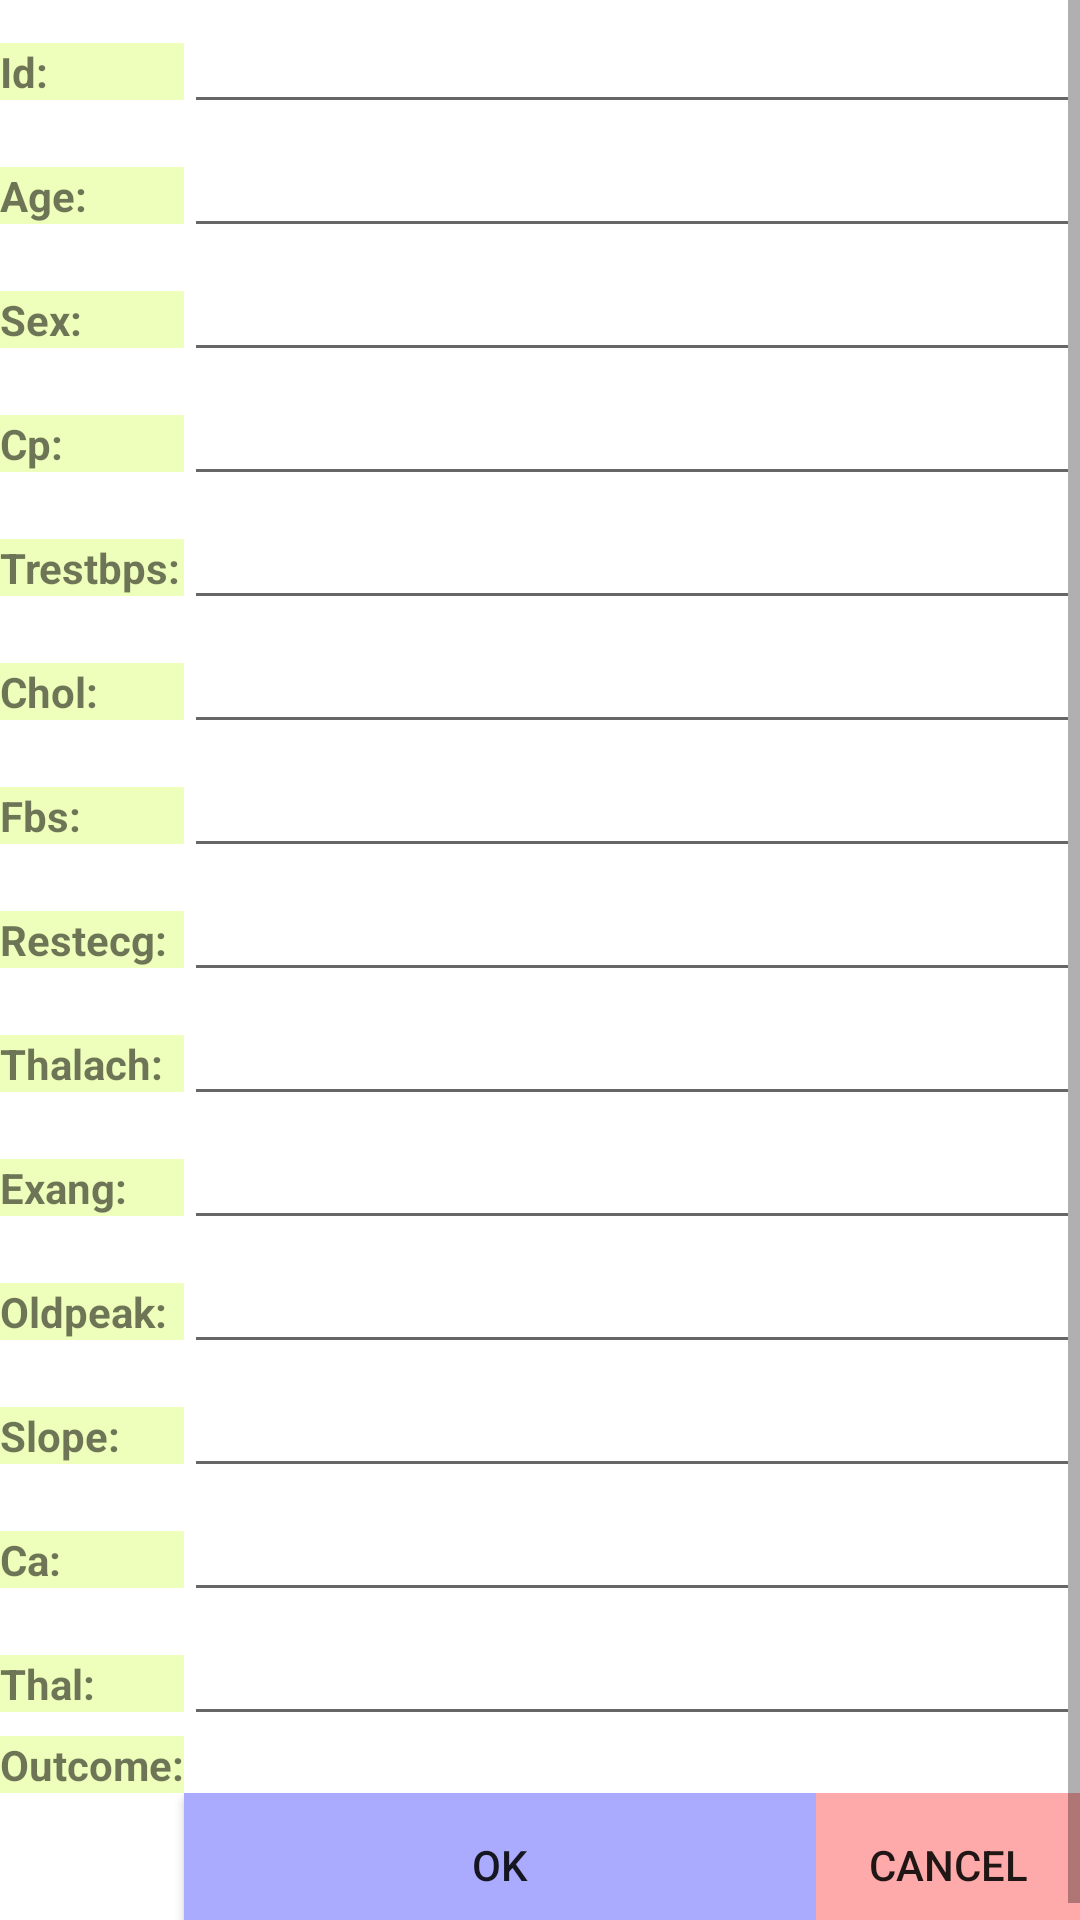

Android layout source for this screen:
<!-- AndroidManifest.xml: application theme Theme.HeartDisease -->
<!-- res/layout/createheartdisease_layout.xml -->
<ScrollView xmlns:android="http://schemas.android.com/apk/res/android"
	android:layout_width="match_parent"
	android:layout_height="match_parent">
<TableLayout xmlns:android="http://schemas.android.com/apk/res/android"
    xmlns:tools="http://schemas.android.com/tools"
    android:layout_width="match_parent"
    android:layout_height="match_parent"
    android:stretchColumns="1"
    tools:context=".CreateHeartDiseaseFragment" >

    <TableRow>
		      <TextView
				   android:id="@+id/crudHeartDiseaseidLabel"
				   android:textStyle="bold"
				   android:background="#EEFFBB"
				   android:text="Id:" />
				
	  <EditText
		   android:id="@+id/crudHeartDiseaseidField"

		   android:layout_span="4" />
	</TableRow>	
    <TableRow>
		      <TextView
				   android:id="@+id/crudHeartDiseaseageLabel"
				   android:textStyle="bold"
				   android:background="#EEFFBB"
				   android:text="Age:" />
				
	  <EditText
		   android:id="@+id/crudHeartDiseaseageField"
		android:inputType="number|numberDecimal"

		   android:layout_span="4" />
	</TableRow>	
    <TableRow>
		      <TextView
				   android:id="@+id/crudHeartDiseasesexLabel"
				   android:textStyle="bold"
				   android:background="#EEFFBB"
				   android:text="Sex:" />
				
	  <EditText
		   android:id="@+id/crudHeartDiseasesexField"
		android:inputType="number|numberDecimal"

		   android:layout_span="4" />
	</TableRow>	
    <TableRow>
		      <TextView
				   android:id="@+id/crudHeartDiseasecpLabel"
				   android:textStyle="bold"
				   android:background="#EEFFBB"
				   android:text="Cp:" />
				
	  <EditText
		   android:id="@+id/crudHeartDiseasecpField"
		android:inputType="number|numberDecimal"

		   android:layout_span="4" />
	</TableRow>	
    <TableRow>
		      <TextView
				   android:id="@+id/crudHeartDiseasetrestbpsLabel"
				   android:textStyle="bold"
				   android:background="#EEFFBB"
				   android:text="Trestbps:" />
				
	  <EditText
		   android:id="@+id/crudHeartDiseasetrestbpsField"
		android:inputType="number|numberDecimal"

		   android:layout_span="4" />
	</TableRow>	
    <TableRow>
		      <TextView
				   android:id="@+id/crudHeartDiseasecholLabel"
				   android:textStyle="bold"
				   android:background="#EEFFBB"
				   android:text="Chol:" />
				
	  <EditText
		   android:id="@+id/crudHeartDiseasecholField"
		android:inputType="number|numberDecimal"

		   android:layout_span="4" />
	</TableRow>	
    <TableRow>
		      <TextView
				   android:id="@+id/crudHeartDiseasefbsLabel"
				   android:textStyle="bold"
				   android:background="#EEFFBB"
				   android:text="Fbs:" />
				
	  <EditText
		   android:id="@+id/crudHeartDiseasefbsField"
		android:inputType="number|numberDecimal"

		   android:layout_span="4" />
	</TableRow>	
    <TableRow>
		      <TextView
				   android:id="@+id/crudHeartDiseaserestecgLabel"
				   android:textStyle="bold"
				   android:background="#EEFFBB"
				   android:text="Restecg:" />
				
	  <EditText
		   android:id="@+id/crudHeartDiseaserestecgField"
		android:inputType="number|numberDecimal"

		   android:layout_span="4" />
	</TableRow>	
    <TableRow>
		      <TextView
				   android:id="@+id/crudHeartDiseasethalachLabel"
				   android:textStyle="bold"
				   android:background="#EEFFBB"
				   android:text="Thalach:" />
				
	  <EditText
		   android:id="@+id/crudHeartDiseasethalachField"
		android:inputType="number|numberDecimal"

		   android:layout_span="4" />
	</TableRow>	
    <TableRow>
		      <TextView
				   android:id="@+id/crudHeartDiseaseexangLabel"
				   android:textStyle="bold"
				   android:background="#EEFFBB"
				   android:text="Exang:" />
				
	  <EditText
		   android:id="@+id/crudHeartDiseaseexangField"
		android:inputType="number|numberDecimal"

		   android:layout_span="4" />
	</TableRow>	
    <TableRow>
		      <TextView
				   android:id="@+id/crudHeartDiseaseoldpeakLabel"
				   android:textStyle="bold"
				   android:background="#EEFFBB"
				   android:text="Oldpeak:" />
				
	  <EditText
		   android:id="@+id/crudHeartDiseaseoldpeakField"
		android:inputType="number|numberDecimal"

		   android:layout_span="4" />
	</TableRow>	
    <TableRow>
		      <TextView
				   android:id="@+id/crudHeartDiseaseslopeLabel"
				   android:textStyle="bold"
				   android:background="#EEFFBB"
				   android:text="Slope:" />
				
	  <EditText
		   android:id="@+id/crudHeartDiseaseslopeField"
		android:inputType="number|numberDecimal"

		   android:layout_span="4" />
	</TableRow>	
    <TableRow>
		      <TextView
				   android:id="@+id/crudHeartDiseasecaLabel"
				   android:textStyle="bold"
				   android:background="#EEFFBB"
				   android:text="Ca:" />
				
	  <EditText
		   android:id="@+id/crudHeartDiseasecaField"
		android:inputType="number|numberDecimal"

		   android:layout_span="4" />
	</TableRow>	
    <TableRow>
		      <TextView
				   android:id="@+id/crudHeartDiseasethalLabel"
				   android:textStyle="bold"
				   android:background="#EEFFBB"
				   android:text="Thal:" />
				
	  <EditText
		   android:id="@+id/crudHeartDiseasethalField"
		android:inputType="number|numberDecimal"

		   android:layout_span="4" />
	</TableRow>	
    <TableRow>
				      <TextView
						   android:id="@+id/crudHeartDiseaseoutcomeLabel"
								   android:textStyle="bold"
						   android:background="#EEFFBB"
						   android:text="Outcome:" />
						
			  <TextView
				   android:id="@+id/crudHeartDiseaseoutcomeView"
				   android:textStyle="bold"
				   android:layout_span="4" />
			</TableRow>	
	<TableRow>
	  <Button
		   android:id="@+id/crudHeartDiseaseOK"
		   android:layout_width="wrap_content"
		   android:layout_height="wrap_content"
		   android:layout_column="1"
		   android:background="#AAAAFF"
		   android:text="OK"
		   android:onClick="crudHeartDiseaseOK"/>
	  <Button
		   android:id="@+id/crudHeartDiseaseCancel"
		   android:layout_width="wrap_content"
		   android:layout_height="wrap_content"
		   android:layout_column="3"
		   android:background="#FFAAAA"
		   android:text="Cancel"
		   android:onClick="crudHeartDiseaseCancel"/>
	 </TableRow>		

</TableLayout>
</ScrollView>
<!-- resources referenced by this layout -->
<resources>
  <style name="Theme.HeartDisease" parent="Theme.MaterialComponents.DayNight.DarkActionBar">
          
          <item name="colorPrimary">@color/purple_500</item>
          <item name="colorPrimaryVariant">@color/purple_700</item>
          <item name="colorOnPrimary">@color/white</item>
          
          <item name="colorSecondary">@color/teal_200</item>
          <item name="colorSecondaryVariant">@color/teal_700</item>
          <item name="colorOnSecondary">@color/black</item>
          
          <item name="android:statusBarColor">?attr/colorPrimaryVariant</item>
          
      </style>
  <!-- not gathered from this repository: default colours our renderer supplied (Android Studio template values) -->
  <color name="purple_500">#FF6200EE</color>
  <color name="purple_700">#FF3700B3</color>
  <color name="teal_200">#FF03DAC5</color>
  <color name="teal_700">#FF018786</color>
  <color name="black">#FF000000</color>
  <color name="white">#FFFFFFFF</color>
</resources>
